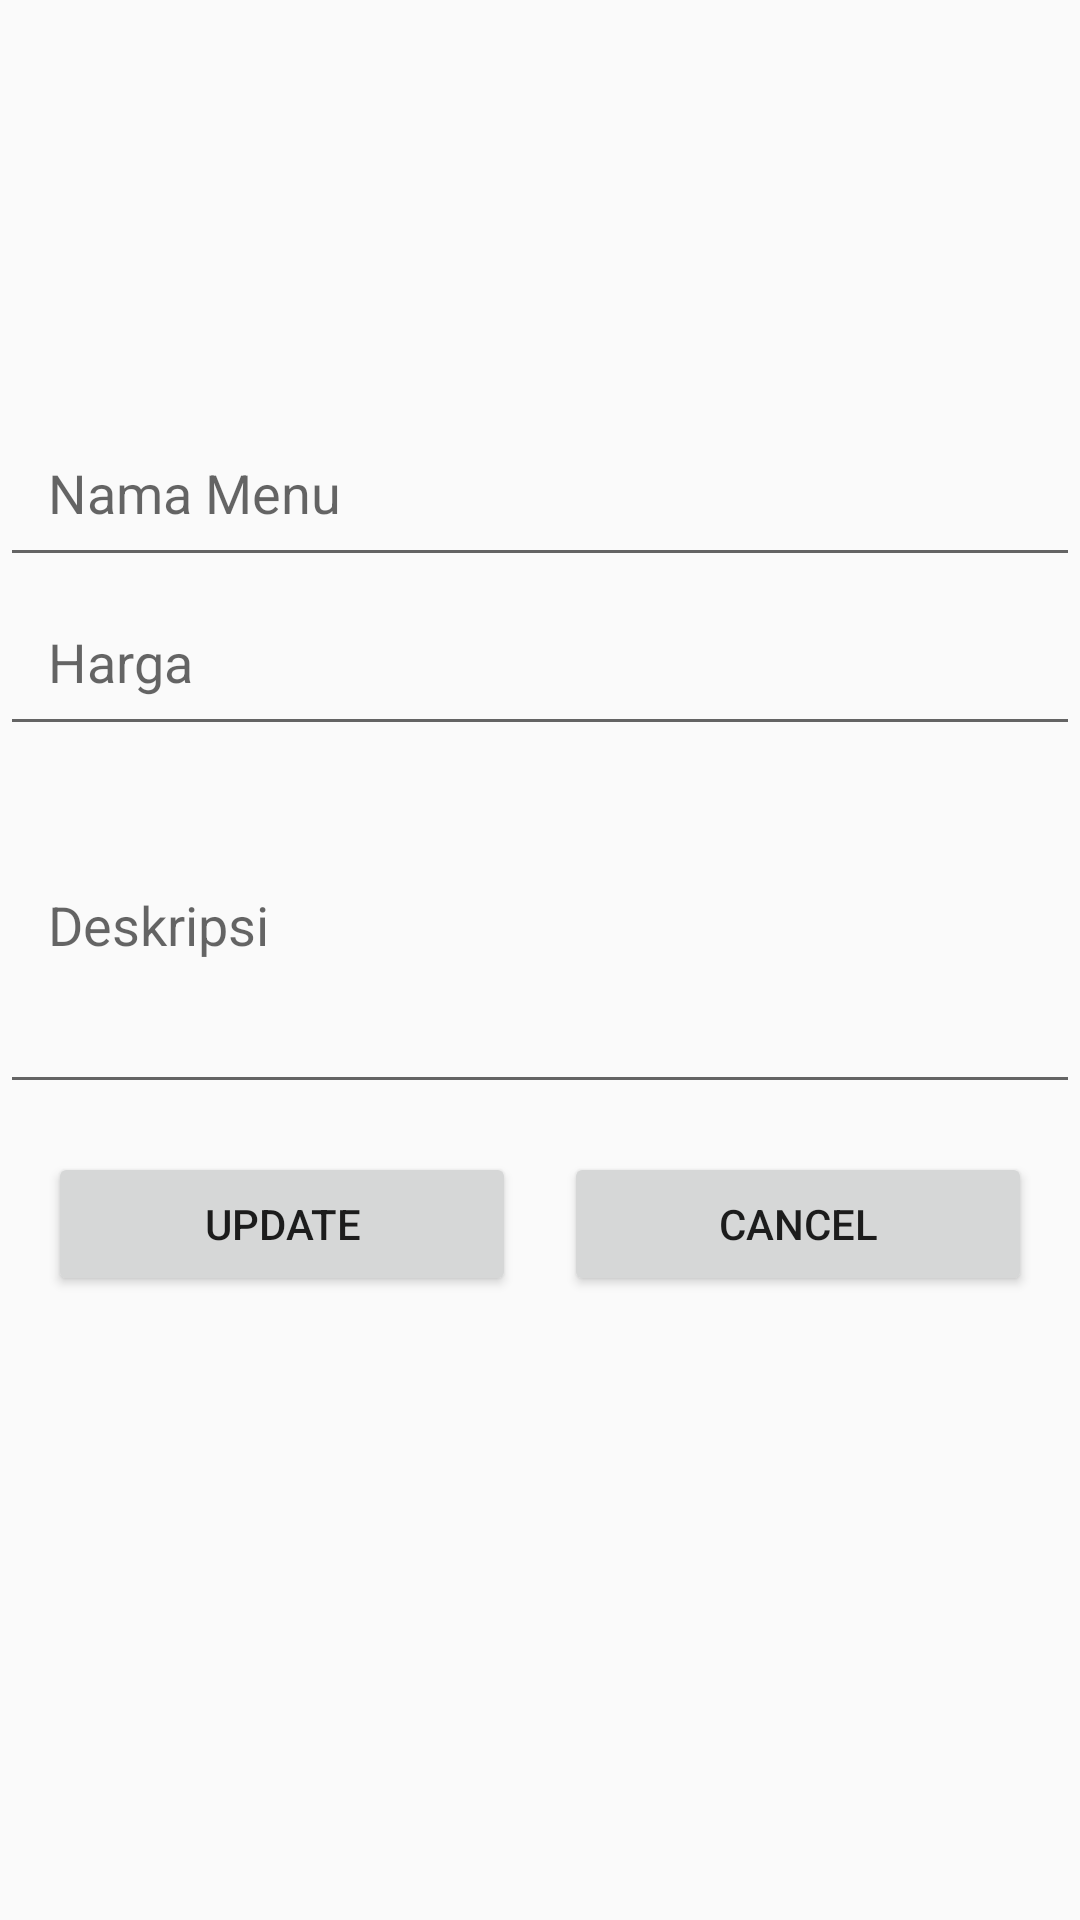

Android layout source for this screen:
<!-- AndroidManifest.xml: application theme Theme.Design.Light.NoActionBar -->
<!-- res/layout/activity_update_menu.xml -->
<?xml version="1.0" encoding="utf-8"?>
<androidx.constraintlayout.widget.ConstraintLayout xmlns:android="http://schemas.android.com/apk/res/android"
    xmlns:app="http://schemas.android.com/apk/res-auto"
    xmlns:tools="http://schemas.android.com/tools"
    android:layout_width="match_parent"
    android:layout_height="match_parent"
    tools:context=".UpdateMenuActivity">

    <ImageView
        android:id="@+id/imageViewMenu"
        android:layout_width="120dp"
        android:layout_height="120dp"
        android:scaleType="centerCrop"
        tools:src="@color/black"
        app:layout_constraintTop_toTopOf="parent"
        app:layout_constraintStart_toStartOf="parent"
        app:layout_constraintEnd_toEndOf="parent"
        android:layout_marginTop="16dp" />

    <EditText
        android:id="@+id/editTextNama"
        android:layout_width="match_parent"
        android:layout_height="wrap_content"
        android:hint="Nama Menu"
        android:padding="16dp"
        app:layout_constraintTop_toBottomOf="@id/imageViewMenu" />

    <EditText
        android:id="@+id/editTextHarga"
        android:layout_width="match_parent"
        android:layout_height="wrap_content"
        android:hint="Harga"
        android:inputType="number"
        android:padding="16dp"
        app:layout_constraintTop_toBottomOf="@id/editTextNama" />

    <EditText
        android:id="@+id/editTextDeskripsi"
        android:layout_width="match_parent"
        android:layout_height="wrap_content"
        android:hint="Deskripsi"
        android:inputType="textMultiLine"
        android:lines="4"
        android:maxLines="4"
        android:padding="16dp"
        app:layout_constraintTop_toBottomOf="@id/editTextHarga" />

    <Button
        android:id="@+id/buttonUpdate"
        android:layout_width="0dp"
        android:layout_height="wrap_content"
        android:text="Update"
        app:layout_constraintTop_toBottomOf="@id/editTextDeskripsi"
        app:layout_constraintStart_toStartOf="parent"
        app:layout_constraintEnd_toStartOf="@id/buttonCancel"
        android:layout_marginTop="16dp"
        android:layout_marginEnd="8dp"
        android:layout_marginStart="16dp" />

    <Button
        android:id="@+id/buttonCancel"
        android:layout_width="0dp"
        android:layout_height="wrap_content"
        android:text="Cancel"
        app:layout_constraintTop_toTopOf="@id/buttonUpdate"
        app:layout_constraintEnd_toEndOf="parent"
        app:layout_constraintStart_toEndOf="@id/buttonUpdate"
        android:layout_marginTop="0dp"
        android:layout_marginEnd="16dp"
        android:layout_marginStart="8dp" />

</androidx.constraintlayout.widget.ConstraintLayout>
<!-- resources referenced by this layout -->
<resources>
  <color name="black">#FF000000</color>
</resources>
